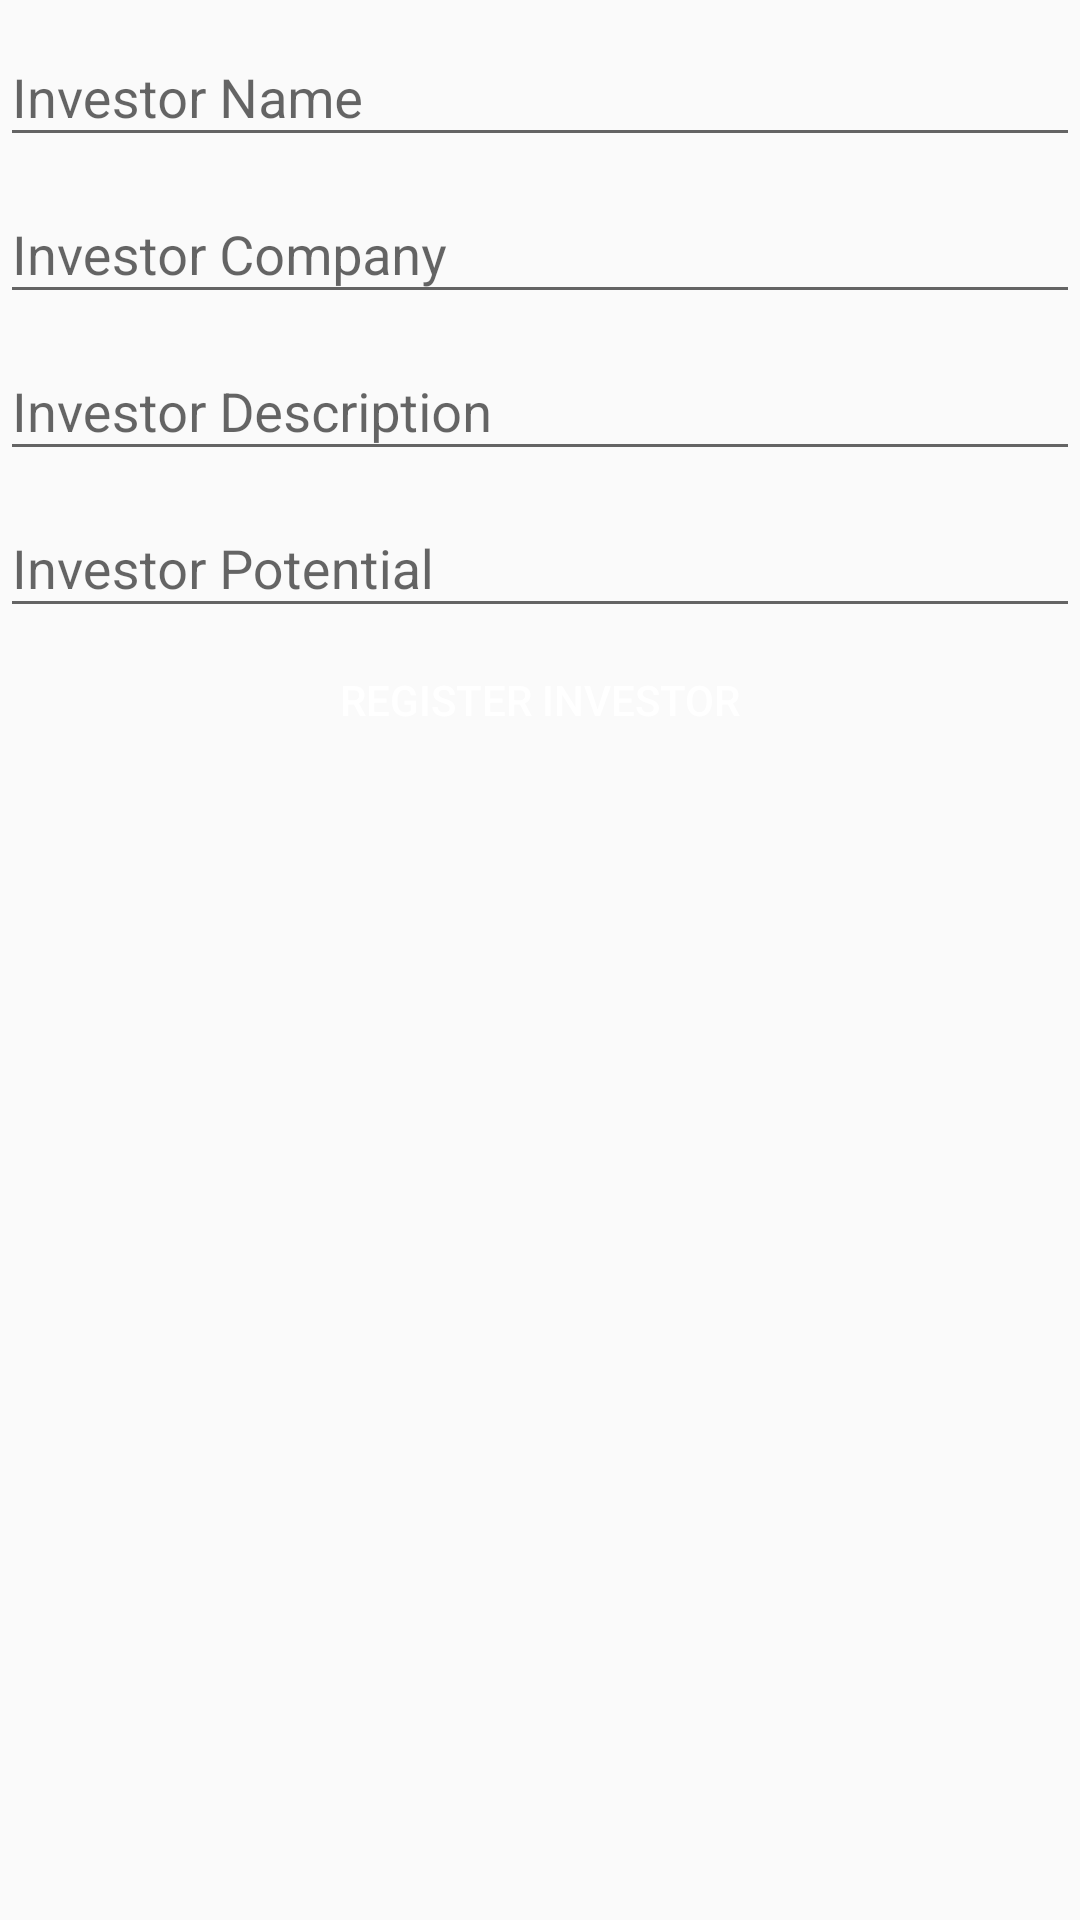

This screen was rendered from an Android layout file. Write that file and the resources it references.
<!-- AndroidManifest.xml: application theme AppTheme -->
<!-- res/layout/activity_investor_register.xml -->
<?xml version="1.0" encoding="utf-8"?>
<LinearLayout xmlns:android="http://schemas.android.com/apk/res/android"
    xmlns:app="http://schemas.android.com/apk/res-auto"
    xmlns:tools="http://schemas.android.com/tools"
    android:layout_width="match_parent"
    android:layout_height="match_parent"
    tools:context="com.animator_abhi.gcethackathon.Login.InvestorRegister"
    android:orientation="vertical">

    <android.support.design.widget.TextInputLayout
        android:layout_width="match_parent"
        android:layout_height="wrap_content">

        <EditText
            android:id="@+id/investor_name"
            android:layout_width="match_parent"
            android:layout_height="wrap_content"
            android:hint="Investor Name" />
    </android.support.design.widget.TextInputLayout>
    <android.support.design.widget.TextInputLayout
        android:layout_width="match_parent"
        android:layout_height="wrap_content">

        <EditText
            android:id="@+id/investor_company"
            android:layout_width="match_parent"
            android:layout_height="wrap_content"
            android:hint="Investor Company" />
    </android.support.design.widget.TextInputLayout>

    <android.support.design.widget.TextInputLayout
        android:layout_width="match_parent"
        android:layout_height="wrap_content">

        <EditText
            android:id="@+id/investor_description"
            android:layout_width="match_parent"
            android:layout_height="wrap_content"
            android:hint="Investor Description"
            android:ems="10"
            android:inputType="textMultiLine" />

    </android.support.design.widget.TextInputLayout>
    <android.support.design.widget.TextInputLayout
        android:layout_width="match_parent"
        android:layout_height="wrap_content">

        <EditText
            android:id="@+id/investor_potential"
            android:layout_width="match_parent"
            android:layout_height="wrap_content"
            android:hint="Investor Potential" />

    </android.support.design.widget.TextInputLayout>

    <Button
        android:id="@+id/investor_register"
        android:layout_width="match_parent"
        android:layout_height="wrap_content"
        android:background="@color/authui_colorAccent"
        android:text="Register Investor"
        android:textColor="@color/colorWhite" />

</LinearLayout>
<!-- resources referenced by this layout -->
<resources>
  <color name="colorWhite">#ffffff</color>
  <style name="AppTheme" parent="Theme.AppCompat.Light.DarkActionBar">
          
          <item name="colorPrimary">@color/colorPrimary</item>
          <item name="colorPrimaryDark">@color/colorPrimaryDark</item>
          <item name="colorAccent">@color/colorAccent</item>
      </style>
  <color name="colorPrimary">#fd971b</color>
  <color name="colorPrimaryDark">#ff7611</color>
  <color name="colorAccent">#fbb03d</color>
</resources>
